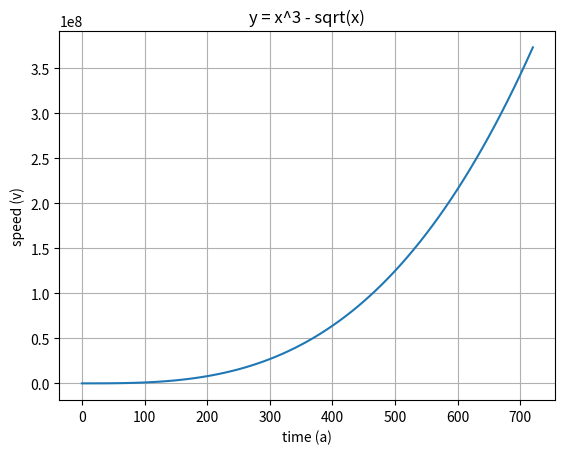

Write Python code to recreate this figure.
#!/usr/bin/env python3
# -*- coding: utf-8 -*-

import matplotlib.pyplot as plt
import numpy as np

a = np.arange(0, 730, 10)
v = a ** 3 - np.sqrt(a)

fig, ax = plt.subplots()
ax.plot(a, v)

ax.set(xlabel='time (a)', ylabel='speed (v)',
       title='y = x^3 - sqrt(x)')
ax.grid()

plt.show()
